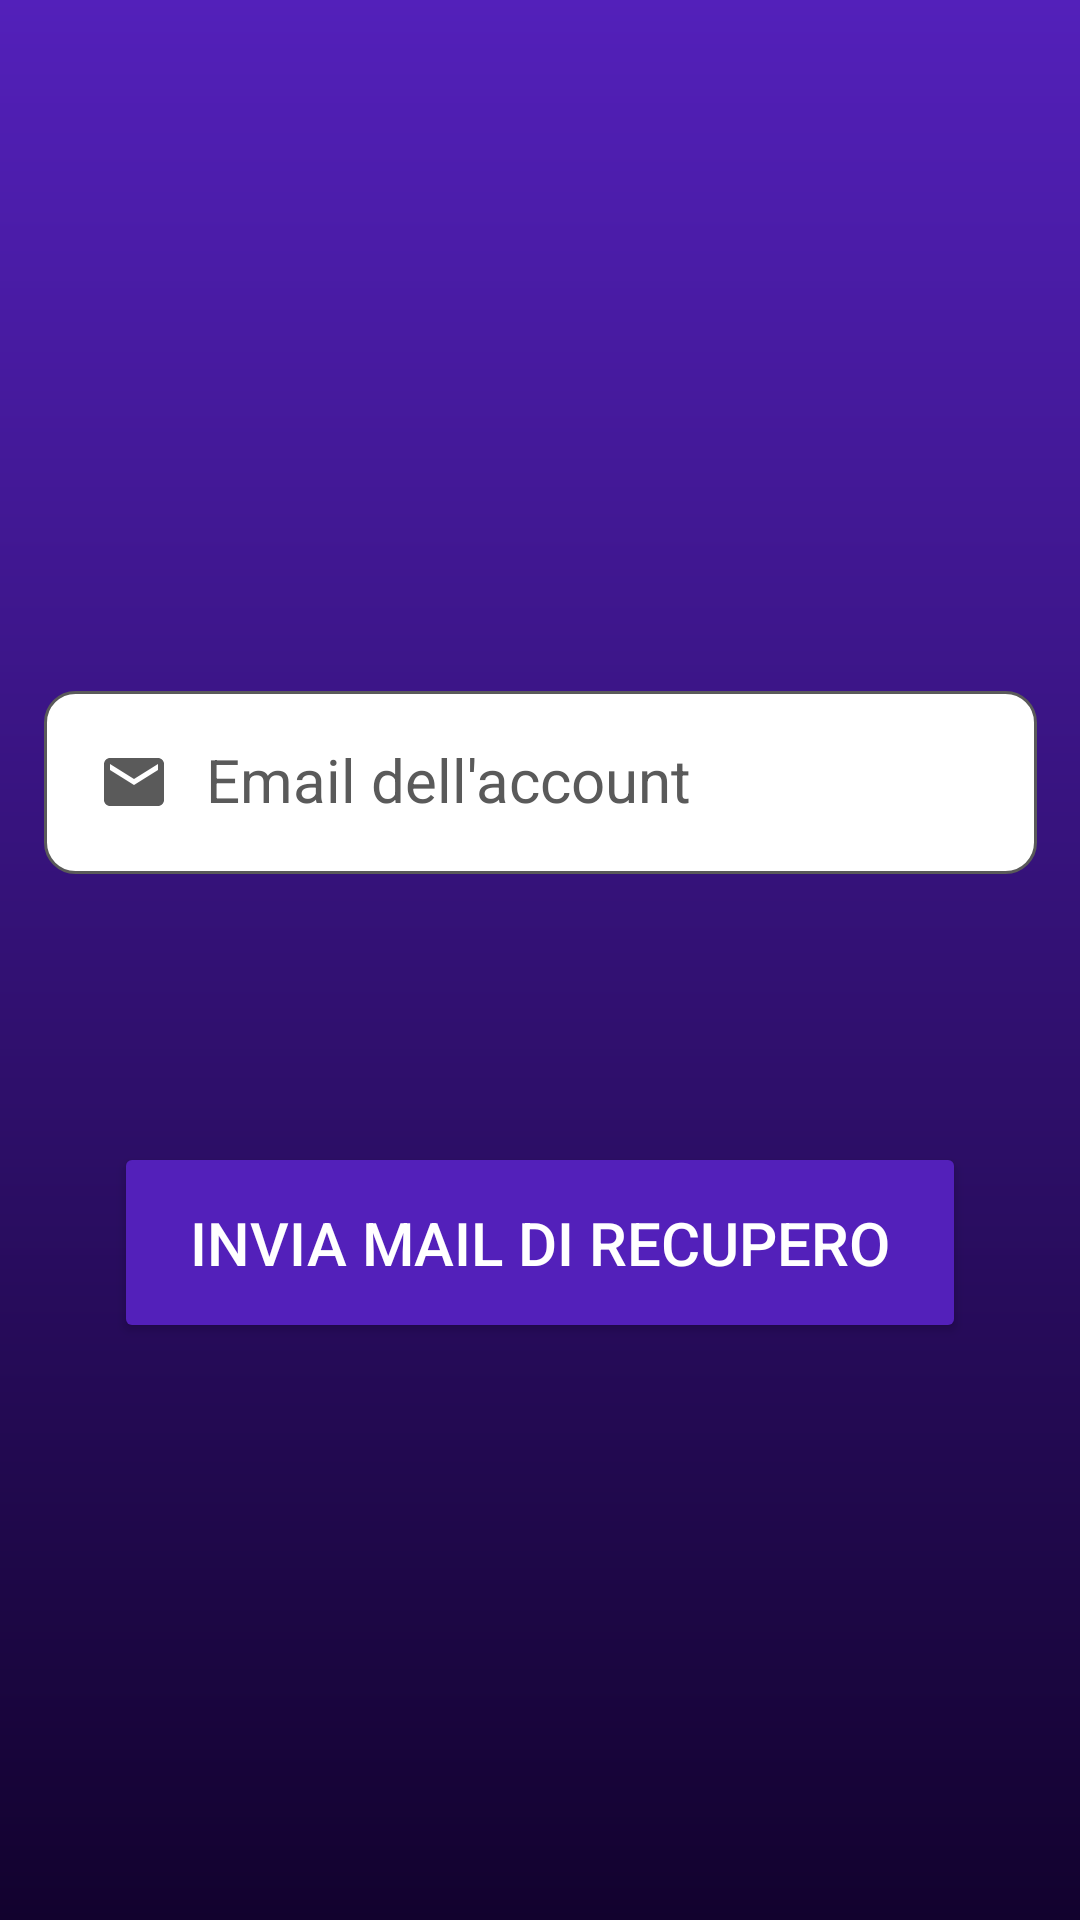

Produce the Android XML layout that renders to this screen, including the resource entries it uses.
<!-- AndroidManifest.xml: application theme Theme.Esempio -->
<!-- res/layout/activity_recupera_password.xml -->
<?xml version="1.0" encoding="utf-8"?>
<androidx.constraintlayout.widget.ConstraintLayout xmlns:android="http://schemas.android.com/apk/res/android"
    xmlns:app="http://schemas.android.com/apk/res-auto"
    xmlns:tools="http://schemas.android.com/tools"
    android:id="@+id/main"
    android:background="@drawable/sfondo_login"
    android:layout_width="match_parent"
    android:layout_height="match_parent"
    tools:context=".RecuperaPassword">


    <ImageView
        android:id="@+id/back_arrow"
        android:layout_width="74dp"
        android:layout_height="53dp"
        android:onClick="tornaLogin"
        app:layout_constraintBottom_toBottomOf="parent"
        app:layout_constraintEnd_toEndOf="parent"
        app:layout_constraintHorizontal_bias="0.0"
        app:layout_constraintStart_toStartOf="parent"
        app:layout_constraintTop_toTopOf="parent"
        app:layout_constraintVertical_bias="0.004"
        app:srcCompat="@drawable/freccia_bianca" />

    <EditText
        android:id="@+id/emailRecupero"
        android:layout_width="331dp"
        android:layout_height="61dp"
        android:layout_margin="32dp"
        android:background="@drawable/custom_input_arancio"
        android:drawableStart="@drawable/custom_email_icon"
        android:drawablePadding="12dp"
        android:hint="Email dell'account"
        android:inputType="textEmailAddress"
        android:padding="18dp"
        android:textColor="@color/black"
        android:textColorHint="#5A5A5A"
        android:textSize="20sp"
        app:endIconMode="clear_text"
        app:layout_constraintBottom_toBottomOf="parent"
        app:layout_constraintEnd_toEndOf="parent"
        app:layout_constraintStart_toStartOf="parent"
        app:layout_constraintTop_toTopOf="parent"
        app:layout_constraintVertical_bias="0.385" />


    <Button
        android:layout_width="284dp"
        android:layout_height="67dp"
        android:layout_margin="32dp"
        android:backgroundTint="@color/colorPrimary"
        android:onClick="inviaMail"
        android:padding="18dp"
        android:text="Invia Mail di recupero"
        android:textColor="@color/white"
        android:textSize="20sp"
        app:layout_constraintBottom_toBottomOf="parent"
        app:layout_constraintEnd_toEndOf="parent"
        app:layout_constraintHorizontal_bias="0.497"
        app:layout_constraintStart_toStartOf="parent"
        app:layout_constraintTop_toBottomOf="@+id/emailRecupero"
        app:layout_constraintVertical_bias="0.263"
        tools:ignore="MissingConstraints" />
</androidx.constraintlayout.widget.ConstraintLayout>
<!-- resources referenced by this layout -->
<resources>
  <color name="black">#FF000000</color>
  <color name="colorPrimary">#5320BA</color>
  <color name="white">#FFFFFFFF</color>
  <!-- drawable custom_email_icon (drawable) -->
  <?xml version="1.0" encoding="utf-8"?>
  <selector xmlns:android="http://schemas.android.com/apk/res/android">
          <item android:state_focused="true" android:drawable="@drawable/email_focused"/>
      <item android:state_focused="false" android:drawable="@drawable/email"/>
  </selector>
  <!-- drawable custom_input_arancio (drawable) -->
  <?xml version="1.0" encoding="utf-8"?>
  <selector xmlns:android="http://schemas.android.com/apk/res/android">
      <item android:state_enabled="true" android:state_focused="true">
          <shape android:shape="rectangle">
              <solid android:color="@color/white"/>
              <corners android:radius="10dp"/>
              <stroke android:color="@color/arancione" android:width="1dp"/>
          </shape>
      </item>
  
      <item android:state_enabled="true">
          <shape android:shape="rectangle">
              <solid android:color="@color/white"/>
              <corners android:radius="10dp"/>
              <stroke android:color="@color/darker_grey" android:width="1dp"/>
          </shape>
      </item>
  </selector>
  <!-- drawable sfondo_login (drawable) -->
  <shape xmlns:android="http://schemas.android.com/apk/res/android"
      android:shape="rectangle">
      <gradient
          android:type="linear"
          android:angle="10"
          android:startColor="#5320BA"
          android:endColor="#12022E"
  
          />
  
  </shape>
  <style name="Theme.Esempio" parent="Base.Theme.Esempio" />
  <!-- drawable email_focused (drawable) -->
  <vector xmlns:android="http://schemas.android.com/apk/res/android" android:height="24dp" android:viewportHeight="24" android:viewportWidth="24" android:width="24dp">
        
      <path android:fillColor="@color/colorPrimary"
          android:pathData="M20,4L4,4c-1.1,0 -1.99,0.9 -1.99,2L2,18c0,1.1 0.9,2 2,2h16c1.1,0 2,-0.9 2,-2L22,6c0,-1.1 -0.9,-2 -2,-2zM20,8l-8,5 -8,-5L4,6l8,5 8,-5v2z"/>
      
  </vector>
  <!-- drawable email (drawable) -->
  <vector xmlns:android="http://schemas.android.com/apk/res/android" android:height="24dp" android:tint="#5A5A5A" android:viewportHeight="24" android:viewportWidth="24" android:width="24dp">
        
      <path android:fillColor="@android:color/darker_gray"
          android:pathData="M20,4L4,4c-1.1,0 -1.99,0.9 -1.99,2L2,18c0,1.1 0.9,2 2,2h16c1.1,0 2,-0.9 2,-2L22,6c0,-1.1 -0.9,-2 -2,-2zM20,8l-8,5 -8,-5L4,6l8,5 8,-5v2z"/>
      
  </vector>
  <color name="arancione">#FFA500</color>
  <color name="darker_grey">#5A5A5A</color>
  <style name="Base.Theme.Esempio" parent="Theme.Material3.DayNight.NoActionBar">
  
          <item name="colorPrimary">@color/colorPrimary</item>
          <item name="colorPrimaryVariant">@color/colorPrimary</item>
          <item name="colorOnPrimary">@color/white</item>
  
          <item name="colorSecondary">@color/colorPrimary</item>
          <item name="colorSecondaryVariant">@color/colorPrimary</item>
          <item name="colorOnSecondary">@color/colorPrimary</item>
  
          <item name="android:statusBarColor">@color/coloreBarra</item>
  
  
      </style>
  <color name="coloreBarra">#12022E</color>
</resources>
